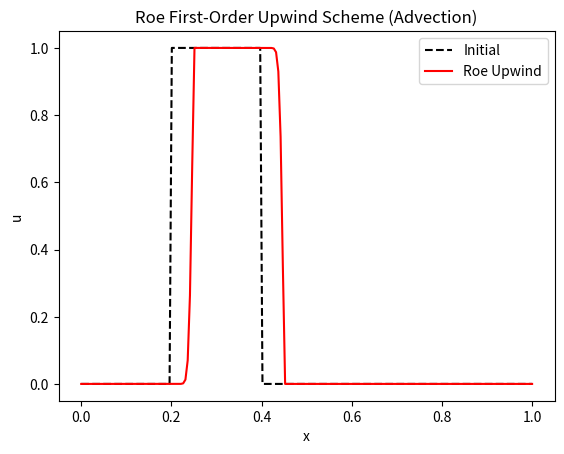

Here is the Python script that generated this plot:
import numpy as np
import matplotlib.pyplot as plt

# Parameters
nx = 200          # number of cells
Lx = 1.0          # domain length
dx = Lx / nx
cfl = 0.9
a = 0.09           # advection speed
t_final = 0.5

# Grid
x = np.linspace(0.0, Lx, nx)

# Initial condition: square wave
u0 = np.where((x > 0.2) & (x < 0.4), 1.0, 0.0)
u = u0.copy()

# Flux function
def f(u):
    return a * u

# Roe flux (scalar case reduces to upwind)
def roe_flux(ul, ur):
    # Eigenvalue = a
    lam = a
    # Upwind flux
    if lam >= 0:
        return f(ul)
    else:
        return f(ur)

# Time integration loop
t = 0.0
while t < t_final:
    dt = cfl * dx / abs(a)
    if t + dt > t_final:
        dt = t_final - t
    
    # Compute numerical fluxes
    flux = np.zeros(nx+1)
    for i in range(1, nx):
        flux[i] = roe_flux(u[i-1], u[i])
    
    # Update solution (finite volume scheme)
    for i in range(1, nx-1):
        u[i] -= dt/dx * (flux[i+1] - flux[i])
    
    t += dt

# Plot results
plt.plot(x, u0, 'k--', label='Initial')
plt.plot(x, u, 'r', label='Roe Upwind')
plt.legend()
plt.xlabel("x")
plt.ylabel("u")
plt.title("Roe First-Order Upwind Scheme (Advection)")
plt.show()